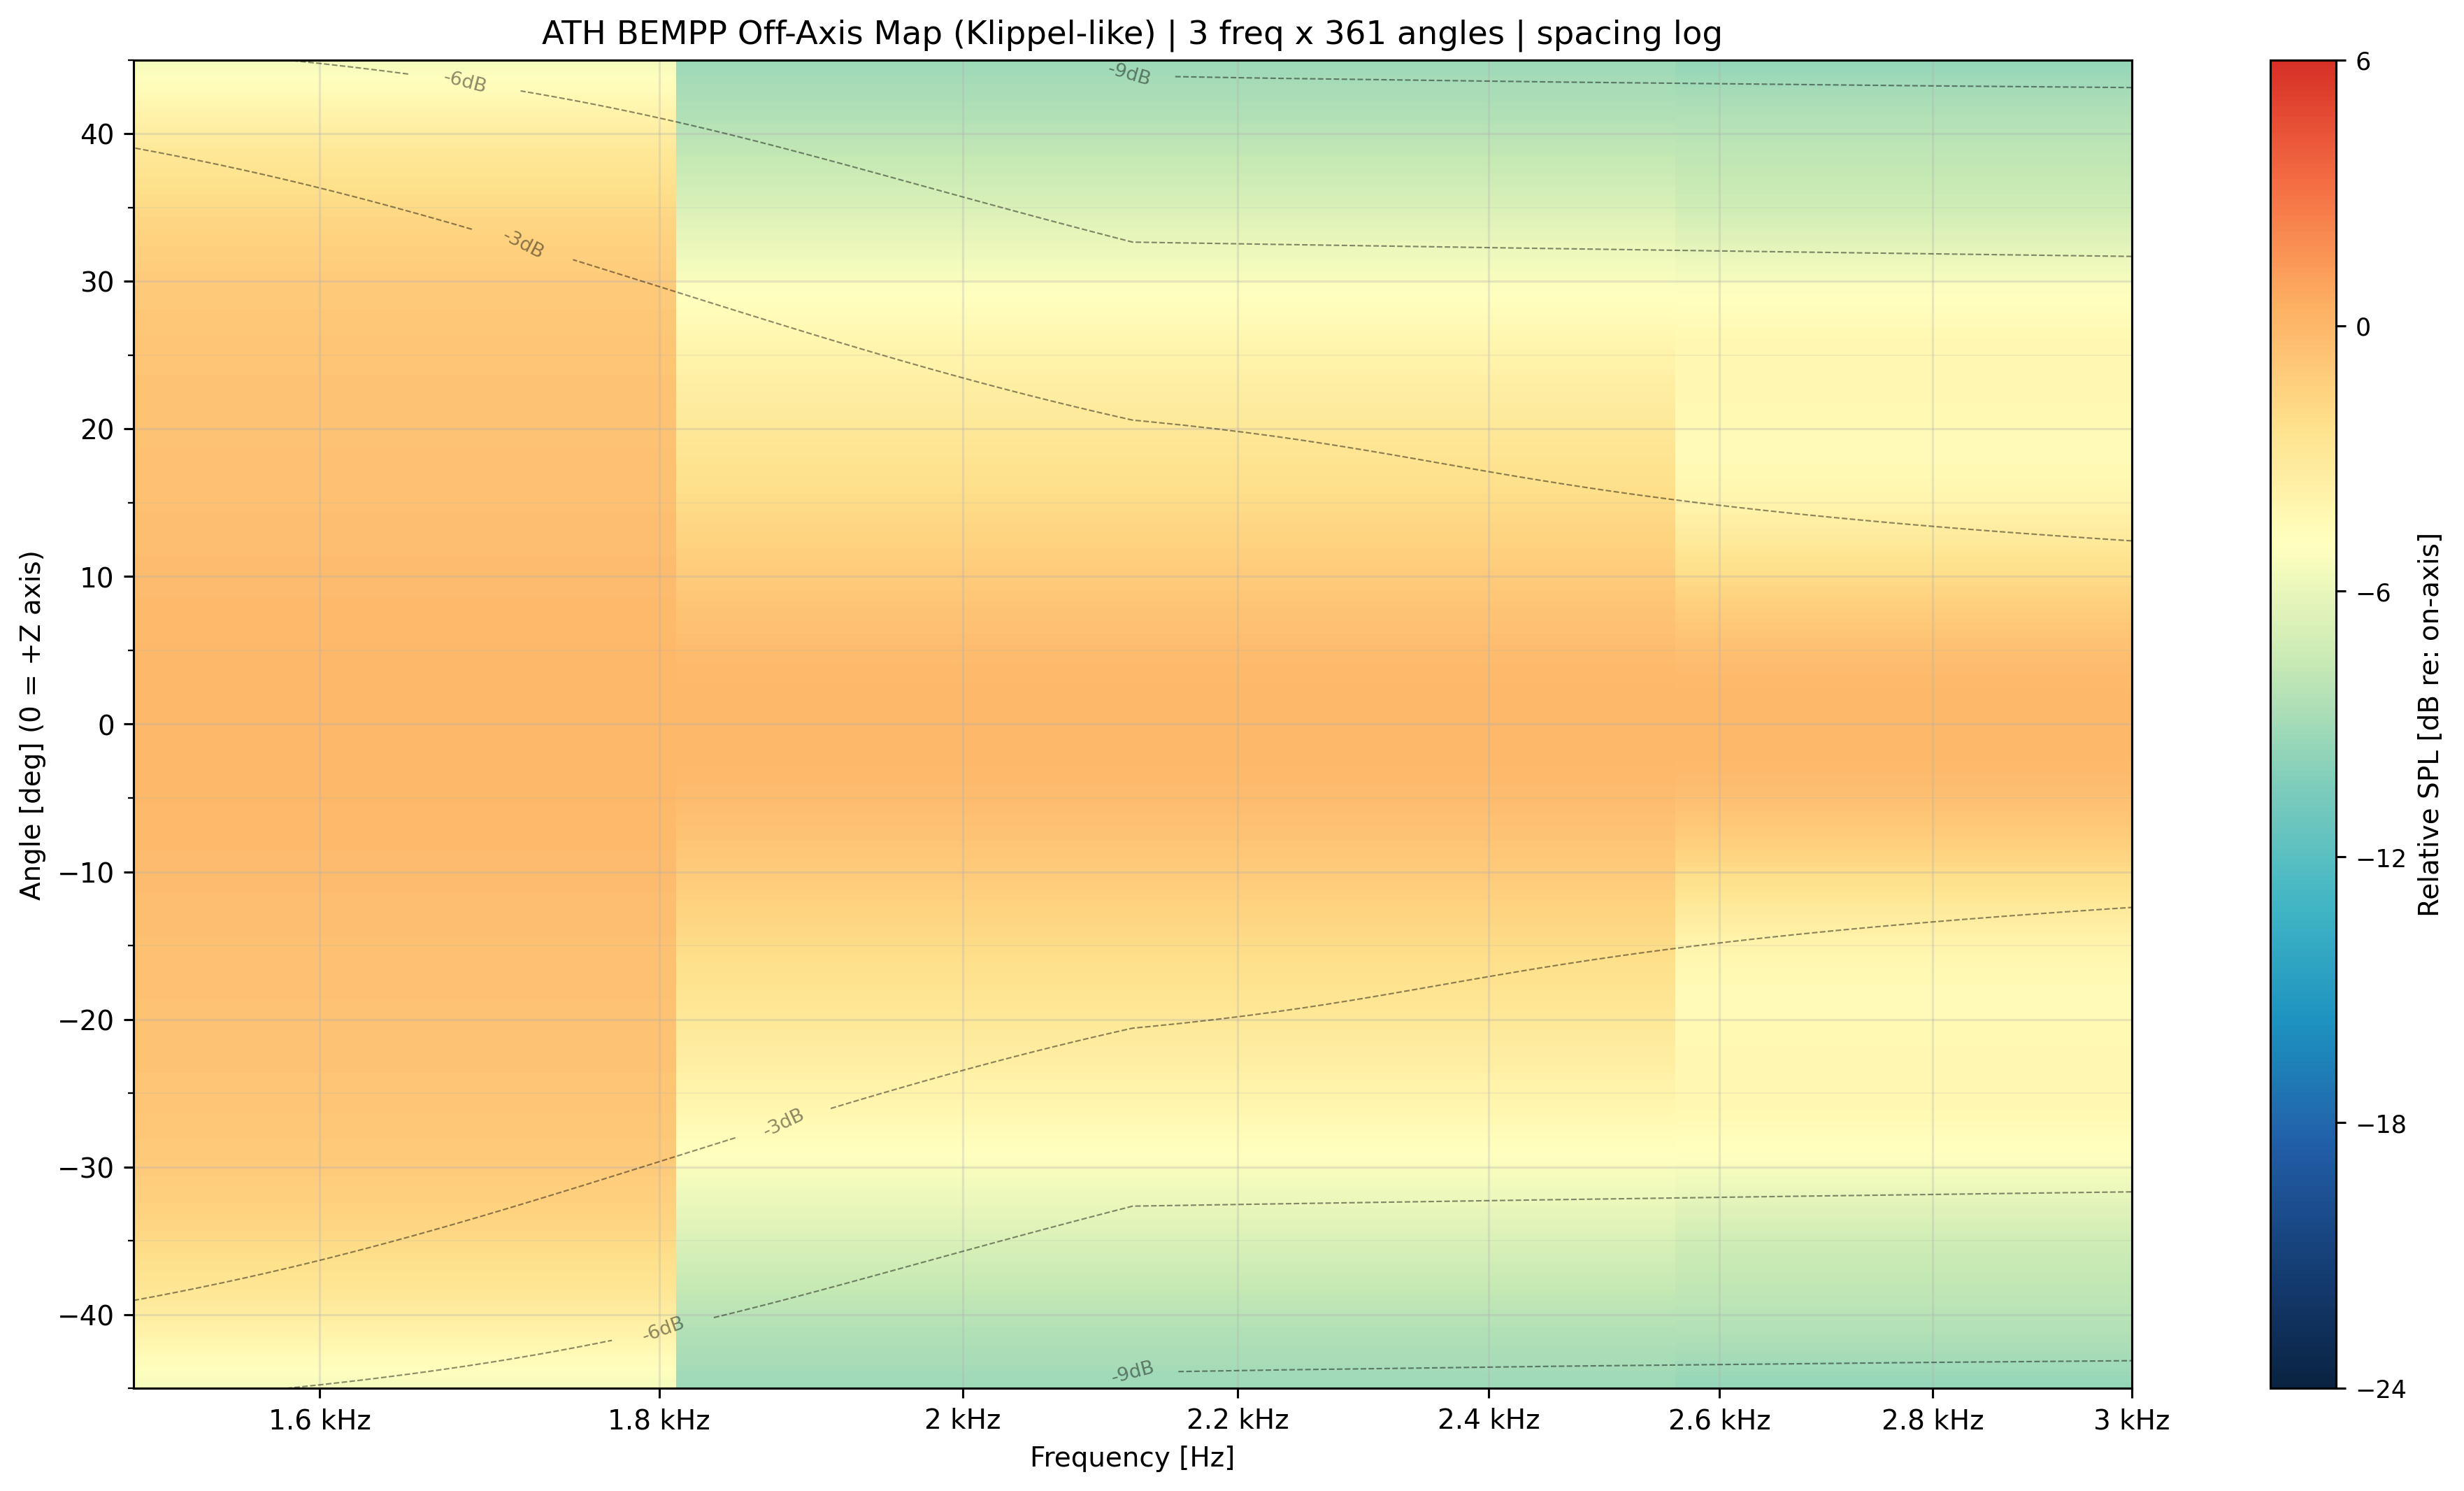

The data file committed next to this chart (first rows):
freq_hz, angle_deg, spl_db
1500, -45, 84.76
1500, -44.75, 84.89
1500, -44.5, 85.01
1500, -44.25, 85.14
1500, -44, 85.26
1500, -43.75, 85.38
1500, -43.5, 85.5
1500, -43.25, 85.61
1500, -43, 85.73
1500, -42.75, 85.84
1500, -42.5, 85.95
1500, -42.25, 86.06
1500, -42, 86.16
1500, -41.75, 86.27
1500, -41.5, 86.37
1500, -41.25, 86.47
1500, -41, 86.57
1500, -40.75, 86.67
1500, -40.5, 86.76
1500, -40.25, 86.86
1500, -40, 86.95
1500, -39.75, 87.04
1500, -39.5, 87.12
1500, -39.25, 87.21
1500, -39, 87.29
1500, -38.75, 87.37
1500, -38.5, 87.45
1500, -38.25, 87.53
1500, -38, 87.61
1500, -37.75, 87.68
1500, -37.5, 87.75
1500, -37.25, 87.83
1500, -37, 87.89
1500, -36.75, 87.96
1500, -36.5, 88.03
1500, -36.25, 88.09
1500, -36, 88.15
1500, -35.75, 88.21
1500, -35.5, 88.27
1500, -35.25, 88.33
1500, -35, 88.39
1500, -34.75, 88.44
1500, -34.5, 88.49
1500, -34.25, 88.54
1500, -34, 88.59
1500, -33.75, 88.64
1500, -33.5, 88.69
1500, -33.25, 88.73
1500, -33, 88.78
1500, -32.75, 88.82
1500, -32.5, 88.86
1500, -32.25, 88.9
1500, -32, 88.94
1500, -31.75, 88.97
1500, -31.5, 89.01
1500, -31.25, 89.04
1500, -31, 89.08
1500, -30.75, 89.11
1500, -30.5, 89.14
1500, -30.25, 89.17
... 1,023 more rows
